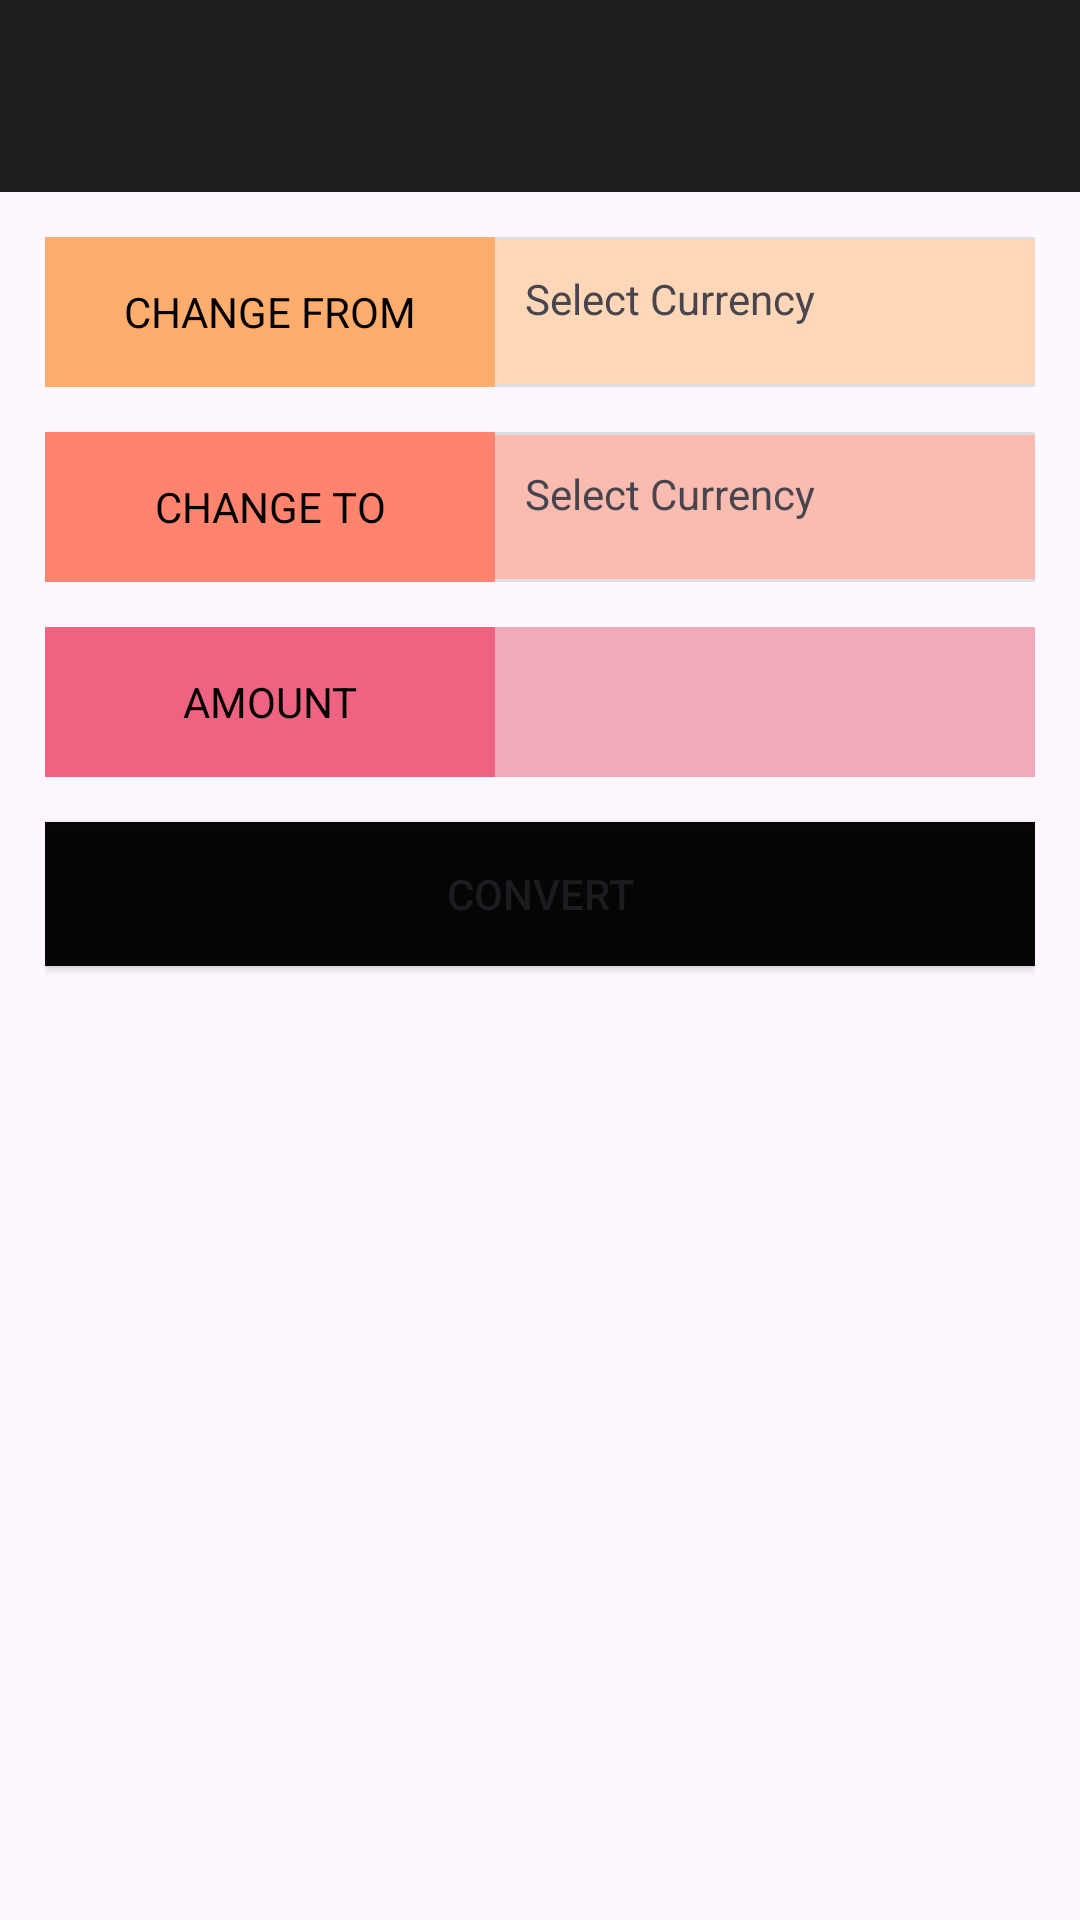

Android layout source for this screen:
<!-- AndroidManifest.xml: application theme Theme.CurrencyConverter -->
<!-- res/layout/activity_main.xml -->
<?xml version="1.0" encoding="utf-8"?>
<androidx.coordinatorlayout.widget.CoordinatorLayout xmlns:android="http://schemas.android.com/apk/res/android"
    xmlns:app="http://schemas.android.com/apk/res-auto"
    xmlns:tools="http://schemas.android.com/tools"
    android:layout_width="match_parent"
    android:layout_height="match_parent">

    <androidx.constraintlayout.widget.ConstraintLayout
        android:id="@+id/main"
        android:layout_width="match_parent"
        android:layout_height="wrap_content"
        android:background="#00FFFFFF"
        app:layout_anchor="@+id/main"
        app:layout_anchorGravity="center"
        tools:context=".MainActivity">


        <androidx.appcompat.widget.Toolbar
            android:id="@+id/toolbar"
            android:layout_width="match_parent"
            android:layout_height="wrap_content"
            android:background="#1F1F1F"
            android:minHeight="?attr/actionBarSize"
            android:theme="?attr/actionBarTheme"
            app:layout_constraintTop_toTopOf="parent"
            app:titleTextColor="#FFFFFF" />

        <LinearLayout
            android:layout_width="match_parent"
            android:layout_height="wrap_content"
            android:orientation="vertical"
            android:paddingHorizontal="15dp"
            android:paddingVertical="15dp"
            app:layout_constraintTop_toBottomOf="@id/toolbar"
            tools:layout_editor_absoluteX="0dp">

            <LinearLayout
                android:layout_width="match_parent"
                android:layout_height="50dp"
                android:layout_marginBottom="15dp"
                android:background="#DEDEDE"
                android:gravity="center"
                android:minHeight="50dp"
                android:orientation="horizontal"
                tools:ignore="MissingConstraints">

                <TextView
                    android:layout_width="150dp"
                    android:layout_height="match_parent"
                    android:background="#FFAD6D"
                    android:gravity="center"
                    android:text="CHANGE FROM"
                    android:textColor="#000000"
                    android:tooltipText="Currency to convert from" />

                <TextView
                    android:id="@+id/spinner_convert_from"
                    android:layout_width="match_parent"
                    android:layout_height="wrap_content"
                    android:text="Select Currency"
                    android:background="#FDD7B7"
                    android:minHeight="48dp"
                    android:padding="10dp"
                    android:clickable="true"
                    android:focusable="true" />

            </LinearLayout>

            <LinearLayout
                android:layout_width="match_parent"
                android:layout_height="50dp"
                android:layout_marginBottom="15dp"
                android:background="#DEDEDE"
                android:gravity="center"
                android:minHeight="50dp"
                android:orientation="horizontal"
                tools:ignore="MissingConstraints">

                <TextView
                    android:layout_width="150dp"
                    android:layout_height="match_parent"
                    android:background="#FF836D"
                    android:gravity="center"
                    android:text="CHANGE TO"
                    android:textColor="#000000"
                    android:tooltipText="Currency to convert to" />

                <TextView
                    android:id="@+id/spinner_convert_to"
                    android:layout_width="match_parent"
                    android:layout_height="wrap_content"
                    android:text="Select Currency"
                    android:background="#FABBB0"
                    android:minHeight="48dp"
                    android:padding="10dp"
                    android:clickable="true"
                    android:focusable="true" />

            </LinearLayout>

            <LinearLayout
                android:layout_width="match_parent"
                android:layout_height="50dp"
                android:layout_marginBottom="15dp"
                android:gravity="center_vertical"
                android:minHeight="50dp"
                android:orientation="horizontal">

                <TextView
                    android:id="@+id/textView3"
                    android:layout_width="150dp"
                    android:layout_height="match_parent"
                    android:background="#ED6381"
                    android:gravity="center"
                    android:text="AMOUNT"
                    android:textColor="#000000" />

                <EditText
                    android:id="@+id/input_amount"
                    android:layout_width="wrap_content"
                    android:layout_height="match_parent"
                    android:layout_weight="1"
                    android:background="#F0AAB8"
                    android:ems="10"
                    android:inputType="numberDecimal"
                    android:paddingHorizontal="10dp" />

            </LinearLayout>

            <Button
                android:id="@+id/conversion_button"
                android:layout_width="match_parent"
                android:layout_height="wrap_content"
                android:background="#F8000000"
                android:text="Convert" />

            <TextView
                android:id="@+id/conversion_result"
                android:layout_width="match_parent"
                android:layout_height="50dp"
                android:layout_marginTop="15dp"
                android:gravity="center"
                android:text="TextView"
                android:visibility="invisible"
                android:textColor="#000000" />
        </LinearLayout>


    </androidx.constraintlayout.widget.ConstraintLayout>


</androidx.coordinatorlayout.widget.CoordinatorLayout>
<!-- resources referenced by this layout -->
<resources>
  <style name="Theme.CurrencyConverter" parent="Base.Theme.CurrencyConverter" />
  <style name="Base.Theme.CurrencyConverter" parent="Theme.Material3.DayNight.NoActionBar">
          
          
          <item name="colorPrimary">#FF5722</item> 
          <item name="colorPrimaryVariant">#E64A19</item>
      </style>
</resources>
